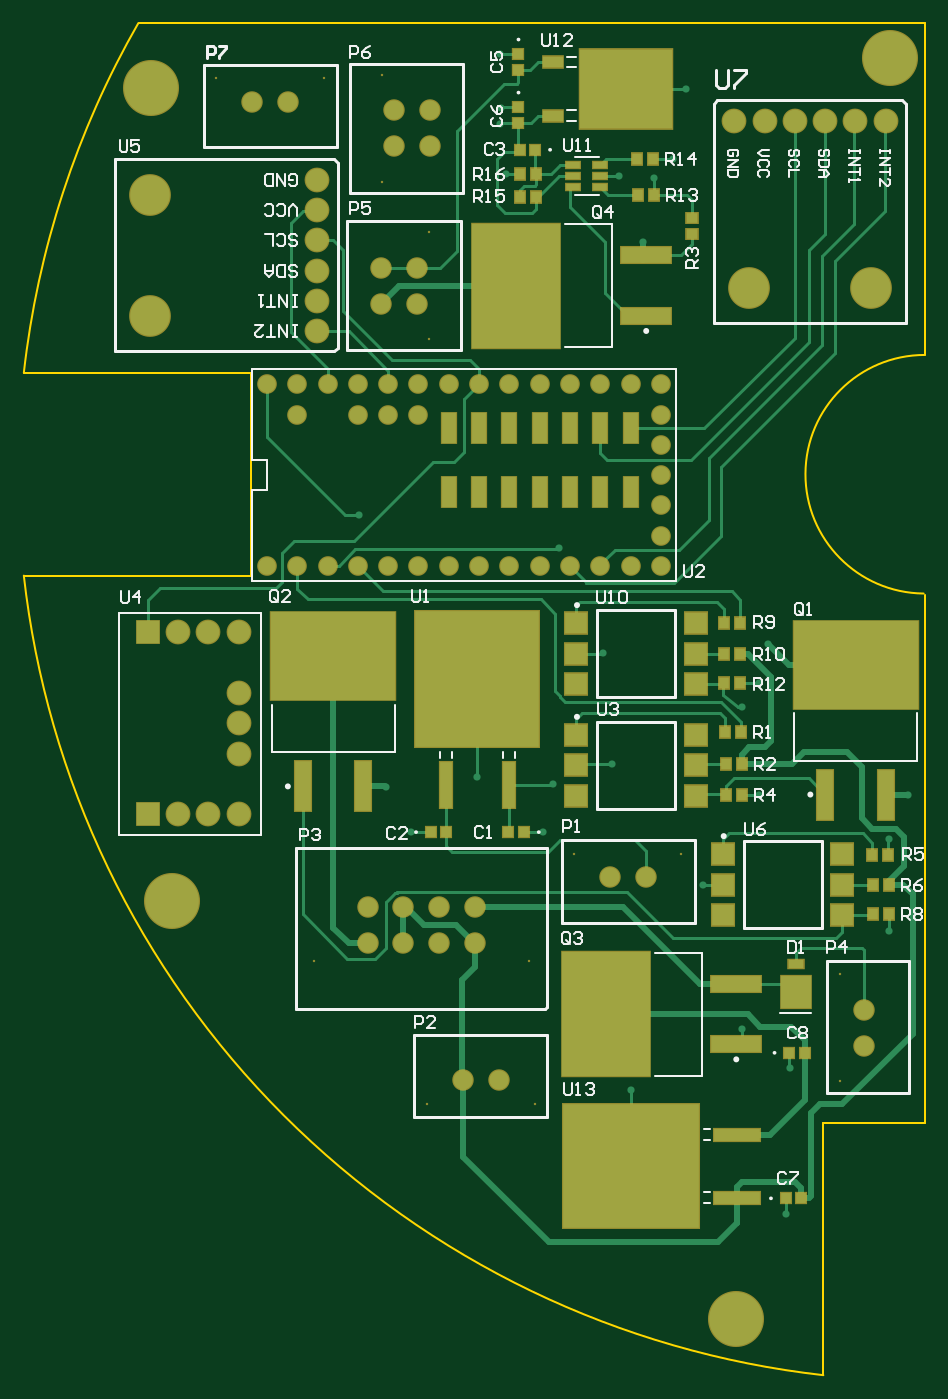
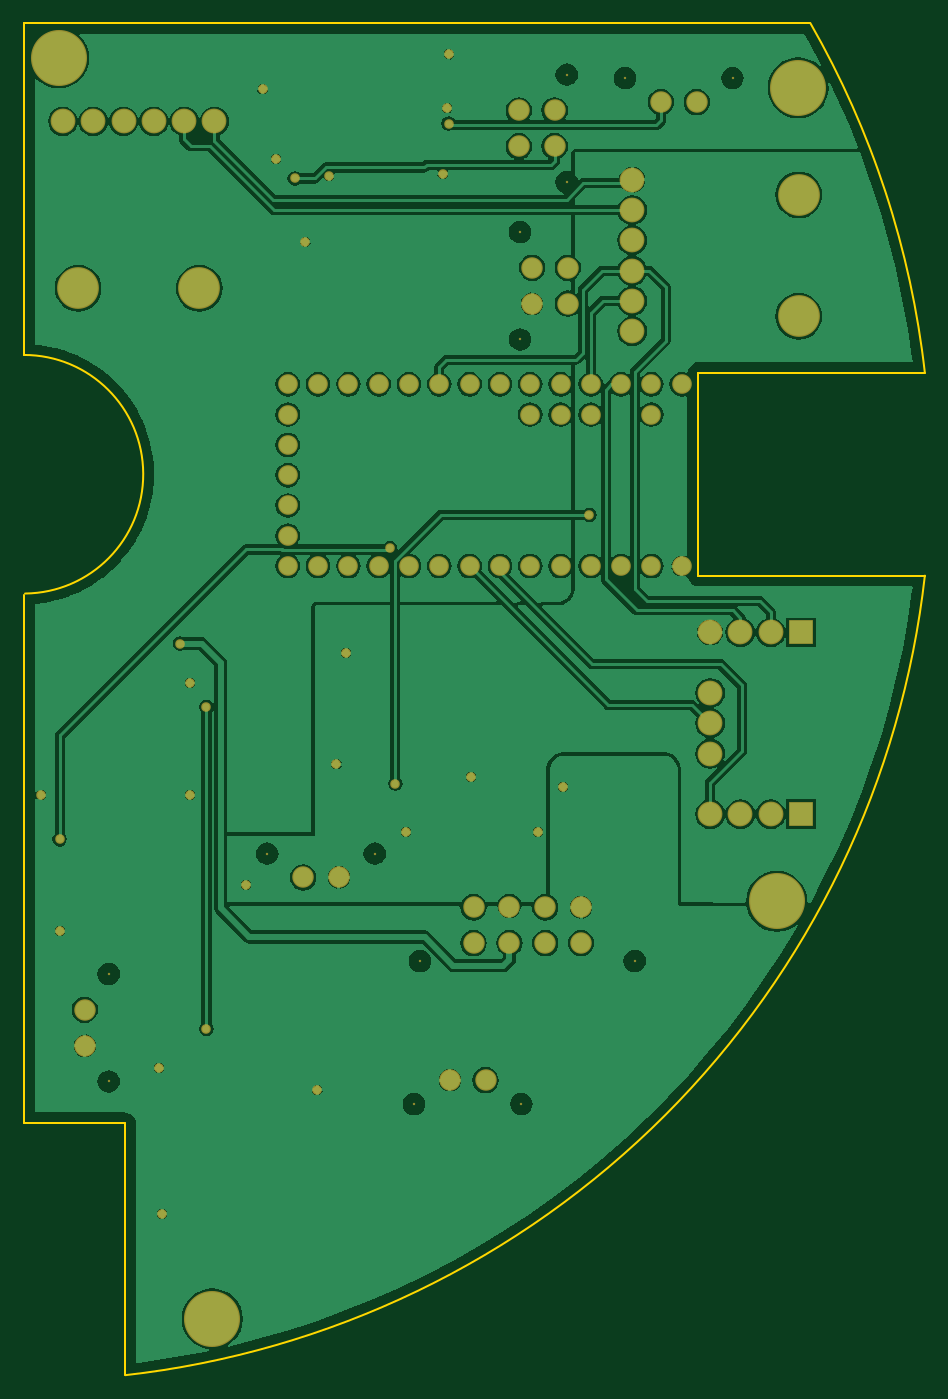
Circuit board: 6 layer files. Board 75.5 x 113.3 mm.
- bottom_copper: 2017_Avionics_Integrated_PCB.GBL (80602 bytes)
- bottom_mask: 2017_Avionics_Integrated_PCB.GBS (3110 bytes)
- outline: 2017_Avionics_Integrated_PCB.GM1 (517 bytes)
- top_copper: 2017_Avionics_Integrated_PCB.GTL (15499 bytes)
- top_silk: 2017_Avionics_Integrated_PCB.GTO (20650 bytes)
- top_mask: 2017_Avionics_Integrated_PCB.GTS (5124 bytes)

=== bottom_copper: 2017_Avionics_Integrated_PCB.GBL (80602 bytes, source omitted) ===
=== bottom_mask: 2017_Avionics_Integrated_PCB.GBS ===
G04 Layer_Color=16711935*
%FSLAX44Y44*%
%MOMM*%
G71*
G01*
G75*
%ADD62C,4.7000*%
%ADD63C,3.5020*%
%ADD64C,2.0796*%
%ADD65C,0.2000*%
%ADD66C,1.8000*%
%ADD67R,2.0796X2.0796*%
%ADD68C,1.6478*%
%ADD69C,0.8000*%
D62*
X-29000Y349000D02*
D03*
X-649000Y324000D02*
D03*
X-158000Y-708000D02*
D03*
X-631000Y-358000D02*
D03*
D63*
X-147000Y156000D02*
D03*
X-45400D02*
D03*
X-649550Y234150D02*
D03*
Y132550D02*
D03*
D64*
X-32700Y295700D02*
D03*
X-58100D02*
D03*
X-83500D02*
D03*
X-108900D02*
D03*
X-134300D02*
D03*
X-159700D02*
D03*
X-626000Y-285000D02*
D03*
X-600600D02*
D03*
X-575200D02*
D03*
X-626000Y-132600D02*
D03*
X-600600D02*
D03*
X-575200D02*
D03*
Y-234200D02*
D03*
Y-208800D02*
D03*
Y-183400D02*
D03*
X-509850Y119850D02*
D03*
Y145250D02*
D03*
Y170650D02*
D03*
Y196050D02*
D03*
Y221450D02*
D03*
Y246850D02*
D03*
D65*
X-504000Y332000D02*
D03*
X-594000D02*
D03*
X-416000Y113000D02*
D03*
Y203000D02*
D03*
X-454957Y335000D02*
D03*
Y245000D02*
D03*
X-71000Y-509000D02*
D03*
Y-419000D02*
D03*
X-327000Y-528000D02*
D03*
X-417000D02*
D03*
X-512000Y-408000D02*
D03*
X-332000D02*
D03*
X-294000Y-318000D02*
D03*
X-204000D02*
D03*
D66*
X-564000Y312000D02*
D03*
X-534000D02*
D03*
X-456000Y173000D02*
D03*
X-426000Y143000D02*
D03*
Y173000D02*
D03*
X-456000Y143000D02*
D03*
X-414958Y275000D02*
D03*
X-444957Y305000D02*
D03*
Y275000D02*
D03*
X-414958Y305000D02*
D03*
X-51000Y-449000D02*
D03*
Y-479000D02*
D03*
X-387000Y-508000D02*
D03*
X-357000D02*
D03*
X-407000Y-393000D02*
D03*
Y-363000D02*
D03*
X-377000D02*
D03*
Y-393000D02*
D03*
X-437000D02*
D03*
Y-363000D02*
D03*
X-467000D02*
D03*
Y-393000D02*
D03*
X-234000Y-338000D02*
D03*
X-264000D02*
D03*
D67*
X-651400Y-285000D02*
D03*
Y-132600D02*
D03*
D68*
X-424400Y50000D02*
D03*
X-449800D02*
D03*
X-475200D02*
D03*
X-526000D02*
D03*
X-551400Y75400D02*
D03*
X-526000D02*
D03*
X-500600D02*
D03*
X-475200D02*
D03*
X-449800D02*
D03*
X-424400D02*
D03*
X-399000D02*
D03*
X-373600D02*
D03*
X-348200D02*
D03*
X-322800D02*
D03*
X-297400D02*
D03*
X-272000D02*
D03*
X-246600D02*
D03*
X-221200D02*
D03*
Y50000D02*
D03*
Y24600D02*
D03*
Y-800D02*
D03*
Y-26200D02*
D03*
Y-51600D02*
D03*
Y-77000D02*
D03*
X-246600D02*
D03*
X-272000D02*
D03*
X-297400D02*
D03*
X-322800D02*
D03*
X-348200D02*
D03*
X-373600D02*
D03*
X-399000D02*
D03*
X-424400D02*
D03*
X-449800D02*
D03*
X-475200D02*
D03*
X-500600D02*
D03*
X-526000D02*
D03*
X-551400D02*
D03*
D69*
X-30000Y-383000D02*
D03*
X-356000Y294000D02*
D03*
X-227000Y248000D02*
D03*
X-256000Y250000D02*
D03*
X-355000Y307000D02*
D03*
X-139000Y-175000D02*
D03*
X-200000Y323000D02*
D03*
X-14000Y-269000D02*
D03*
X-211000Y264000D02*
D03*
X-236000Y195000D02*
D03*
X-113000Y-498000D02*
D03*
X-139000Y-269000D02*
D03*
X-116000Y-620000D02*
D03*
X-356000Y352000D02*
D03*
X-351000Y252000D02*
D03*
X-452000Y-262000D02*
D03*
X-186000Y-344000D02*
D03*
X-375000Y-254000D02*
D03*
X-320000Y-300000D02*
D03*
X-431000D02*
D03*
X-153000Y-465000D02*
D03*
Y-195000D02*
D03*
X-246000Y-516000D02*
D03*
X-270000Y-150000D02*
D03*
X-474000Y-34000D02*
D03*
X-311386Y-259386D02*
D03*
X-30000Y-306000D02*
D03*
X-307000Y-62000D02*
D03*
X-262000Y-243000D02*
D03*
X-131000Y-142000D02*
D03*
M02*

=== outline: 2017_Avionics_Integrated_PCB.GM1 ===
G04 Layer_Color=16711935*
%FSLAX44Y44*%
%MOMM*%
G71*
G01*
G75*
%ADD40C,0.2000*%
D40*
X0Y100000D02*
G03*
X-990Y-99995I0J-100000D01*
G01*
X-659248Y378142D02*
G03*
X-755229Y85026I659248J-378142D01*
G01*
Y-85026D02*
G03*
X-85026Y-755229I755229J85026D01*
G01*
X-0Y100000D02*
Y378000D01*
X-565000Y-85000D02*
Y-0D01*
X-755000Y-85000D02*
X-565000D01*
X-0Y-544000D02*
Y-101000D01*
X-755000Y85000D02*
X-565000D01*
Y-0D02*
Y85000D01*
X-85000Y-544000D02*
X-0D01*
X-85000Y-755000D02*
Y-544000D01*
X-659000Y378000D02*
X-0D01*
M02*

=== top_copper: 2017_Avionics_Integrated_PCB.GTL (15499 bytes, source omitted) ===
=== top_silk: 2017_Avionics_Integrated_PCB.GTO (20650 bytes, source omitted) ===
=== top_mask: 2017_Avionics_Integrated_PCB.GTS ===
G04 Layer_Color=8388736*
%FSLAX44Y44*%
%MOMM*%
G71*
G01*
G75*
%ADD43R,1.1500X1.0000*%
%ADD44R,1.9018X1.1398*%
%ADD45R,7.9216X6.8548*%
%ADD46R,1.1144X1.0128*%
%ADD47R,1.4192X0.7080*%
%ADD48R,1.0000X1.1500*%
%ADD49R,4.3500X1.6000*%
%ADD50R,7.6000X10.6000*%
%ADD51R,1.0128X1.1144*%
%ADD52R,1.4700X0.9620*%
%ADD53R,2.7400X2.8700*%
%ADD54R,10.6000X7.6000*%
%ADD55R,1.6000X4.3500*%
%ADD56R,1.1906X4.1116*%
%ADD57R,10.6394X11.6554*%
%ADD58R,2.1000X1.9800*%
%ADD59R,4.1116X1.1906*%
%ADD60R,11.6554X10.6394*%
%ADD61R,1.3600X2.7500*%
%ADD62C,4.7000*%
%ADD63C,3.5020*%
%ADD64C,2.0796*%
%ADD65C,0.2000*%
%ADD66C,1.8000*%
%ADD67R,2.0796X2.0796*%
%ADD68C,1.6478*%
D43*
X-195000Y201250D02*
D03*
Y214750D02*
D03*
D44*
X-311650Y345500D02*
D03*
Y300500D02*
D03*
D45*
X-250563Y323000D02*
D03*
D46*
X-340563Y294524D02*
D03*
Y307477D02*
D03*
Y339000D02*
D03*
Y351954D02*
D03*
D47*
X-272000Y240500D02*
D03*
Y250000D02*
D03*
Y259501D02*
D03*
X-294860D02*
D03*
Y250000D02*
D03*
Y240500D02*
D03*
D48*
X-240750Y234000D02*
D03*
X-227250D02*
D03*
X-326000Y232000D02*
D03*
X-339500D02*
D03*
X-241500Y264000D02*
D03*
X-228000D02*
D03*
X-326000Y252000D02*
D03*
X-339500D02*
D03*
X-154000Y-216000D02*
D03*
X-167500D02*
D03*
X-167000Y-243000D02*
D03*
X-153500D02*
D03*
X-153250Y-269000D02*
D03*
X-166750D02*
D03*
X-30500Y-319000D02*
D03*
X-44000D02*
D03*
X-43750Y-344000D02*
D03*
X-30250D02*
D03*
X-30250Y-369000D02*
D03*
X-43750D02*
D03*
X-154500Y-125000D02*
D03*
X-168000D02*
D03*
Y-151000D02*
D03*
X-154500D02*
D03*
Y-175000D02*
D03*
X-168000D02*
D03*
D49*
X-233500Y132600D02*
D03*
Y183400D02*
D03*
X-158000Y-427200D02*
D03*
Y-478000D02*
D03*
D50*
X-342500Y158000D02*
D03*
X-267000Y-452600D02*
D03*
D51*
X-339477Y272000D02*
D03*
X-326523D02*
D03*
X-336000Y-300000D02*
D03*
X-348954D02*
D03*
X-414000D02*
D03*
X-401046D02*
D03*
X-116477Y-607000D02*
D03*
X-103523D02*
D03*
X-113477Y-485000D02*
D03*
X-100523D02*
D03*
D52*
X-108000Y-410500D02*
D03*
D53*
Y-434000D02*
D03*
D54*
X-58000Y-159500D02*
D03*
X-496000Y-152671D02*
D03*
D55*
X-32600Y-268500D02*
D03*
X-83400D02*
D03*
X-470600Y-261671D02*
D03*
X-521400D02*
D03*
D56*
X-348600Y-260773D02*
D03*
X-401400D02*
D03*
D57*
X-375000Y-172000D02*
D03*
D58*
X-292043Y-218600D02*
D03*
X-192042Y-244000D02*
D03*
X-292043Y-269400D02*
D03*
X-192042Y-218600D02*
D03*
Y-269400D02*
D03*
X-292043Y-244000D02*
D03*
X-169000Y-318600D02*
D03*
X-69000Y-344000D02*
D03*
X-169000Y-369400D02*
D03*
X-69000Y-318600D02*
D03*
Y-369400D02*
D03*
X-169000Y-344000D02*
D03*
X-291999Y-124969D02*
D03*
X-192000Y-150369D02*
D03*
X-291999Y-175769D02*
D03*
X-192000Y-124969D02*
D03*
Y-175769D02*
D03*
X-291999Y-150369D02*
D03*
D59*
X-157227Y-553600D02*
D03*
Y-606400D02*
D03*
D60*
X-246000Y-580000D02*
D03*
D61*
X-399000Y-15050D02*
D03*
X-373600D02*
D03*
X-399000Y38350D02*
D03*
X-373600D02*
D03*
X-348200D02*
D03*
X-322800D02*
D03*
X-297400D02*
D03*
X-272000D02*
D03*
X-348200Y-15050D02*
D03*
X-322800D02*
D03*
X-297400D02*
D03*
X-272000D02*
D03*
X-246600Y38350D02*
D03*
Y-15050D02*
D03*
D62*
X-29000Y349000D02*
D03*
X-649000Y324000D02*
D03*
X-158000Y-708000D02*
D03*
X-631000Y-358000D02*
D03*
D63*
X-147000Y156000D02*
D03*
X-45400D02*
D03*
X-649550Y234150D02*
D03*
Y132550D02*
D03*
D64*
X-32700Y295700D02*
D03*
X-58100D02*
D03*
X-83500D02*
D03*
X-108900D02*
D03*
X-134300D02*
D03*
X-159700D02*
D03*
X-626000Y-285000D02*
D03*
X-600600D02*
D03*
X-575200D02*
D03*
X-626000Y-132600D02*
D03*
X-600600D02*
D03*
X-575200D02*
D03*
Y-234200D02*
D03*
Y-208800D02*
D03*
Y-183400D02*
D03*
X-509850Y119850D02*
D03*
Y145250D02*
D03*
Y170650D02*
D03*
Y196050D02*
D03*
Y221450D02*
D03*
Y246850D02*
D03*
D65*
X-504000Y332000D02*
D03*
X-594000D02*
D03*
X-416000Y113000D02*
D03*
Y203000D02*
D03*
X-454957Y335000D02*
D03*
Y245000D02*
D03*
X-71000Y-509000D02*
D03*
Y-419000D02*
D03*
X-327000Y-528000D02*
D03*
X-417000D02*
D03*
X-512000Y-408000D02*
D03*
X-332000D02*
D03*
X-294000Y-318000D02*
D03*
X-204000D02*
D03*
D66*
X-564000Y312000D02*
D03*
X-534000D02*
D03*
X-456000Y173000D02*
D03*
X-426000Y143000D02*
D03*
Y173000D02*
D03*
X-456000Y143000D02*
D03*
X-414958Y275000D02*
D03*
X-444957Y305000D02*
D03*
Y275000D02*
D03*
X-414958Y305000D02*
D03*
X-51000Y-449000D02*
D03*
Y-479000D02*
D03*
X-387000Y-508000D02*
D03*
X-357000D02*
D03*
X-407000Y-393000D02*
D03*
Y-363000D02*
D03*
X-377000D02*
D03*
Y-393000D02*
D03*
X-437000D02*
D03*
Y-363000D02*
D03*
X-467000D02*
D03*
Y-393000D02*
D03*
X-234000Y-338000D02*
D03*
X-264000D02*
D03*
D67*
X-651400Y-285000D02*
D03*
Y-132600D02*
D03*
D68*
X-424400Y50000D02*
D03*
X-449800D02*
D03*
X-475200D02*
D03*
X-526000D02*
D03*
X-551400Y75400D02*
D03*
X-526000D02*
D03*
X-500600D02*
D03*
X-475200D02*
D03*
X-449800D02*
D03*
X-424400D02*
D03*
X-399000D02*
D03*
X-373600D02*
D03*
X-348200D02*
D03*
X-322800D02*
D03*
X-297400D02*
D03*
X-272000D02*
D03*
X-246600D02*
D03*
X-221200D02*
D03*
Y50000D02*
D03*
Y24600D02*
D03*
Y-800D02*
D03*
Y-26200D02*
D03*
Y-51600D02*
D03*
Y-77000D02*
D03*
X-246600D02*
D03*
X-272000D02*
D03*
X-297400D02*
D03*
X-322800D02*
D03*
X-348200D02*
D03*
X-373600D02*
D03*
X-399000D02*
D03*
X-424400D02*
D03*
X-449800D02*
D03*
X-475200D02*
D03*
X-500600D02*
D03*
X-526000D02*
D03*
X-551400D02*
D03*
M02*

